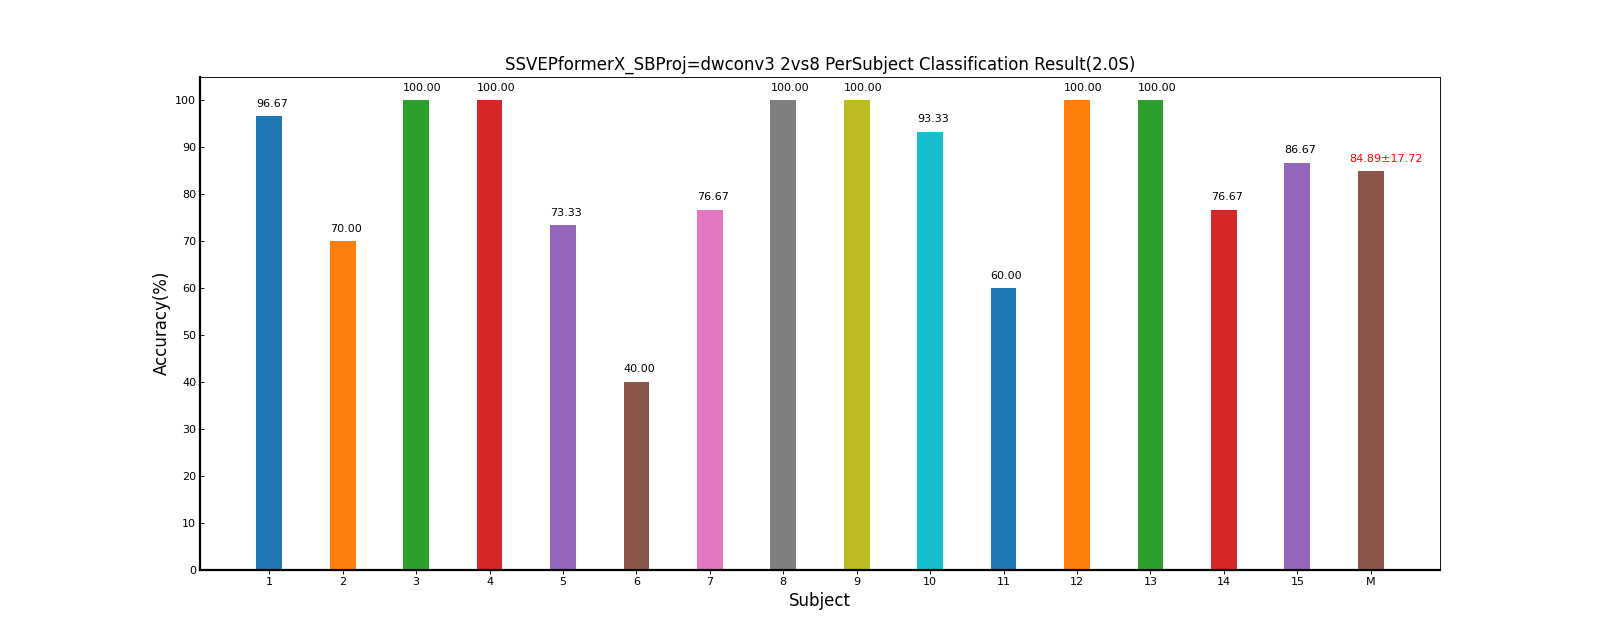

The table this chart was drawn from, first rows:
Fold1, Mean±Std
96.67, 96.67±0.00
70.00, 70.00±0.00
100, 100.00±0.00
100, 100.00±0.00
73.33, 73.33±0.00
40.00, 40.00±0.00
76.67, 76.67±0.00
100, 100.00±0.00
100, 100.00±0.00
93.33, 93.33±0.00
60.00, 60.00±0.00
100, 100.00±0.00
100, 100.00±0.00
76.67, 76.67±0.00
86.67, 86.67±0.00
84.89, 84.89±17.72
